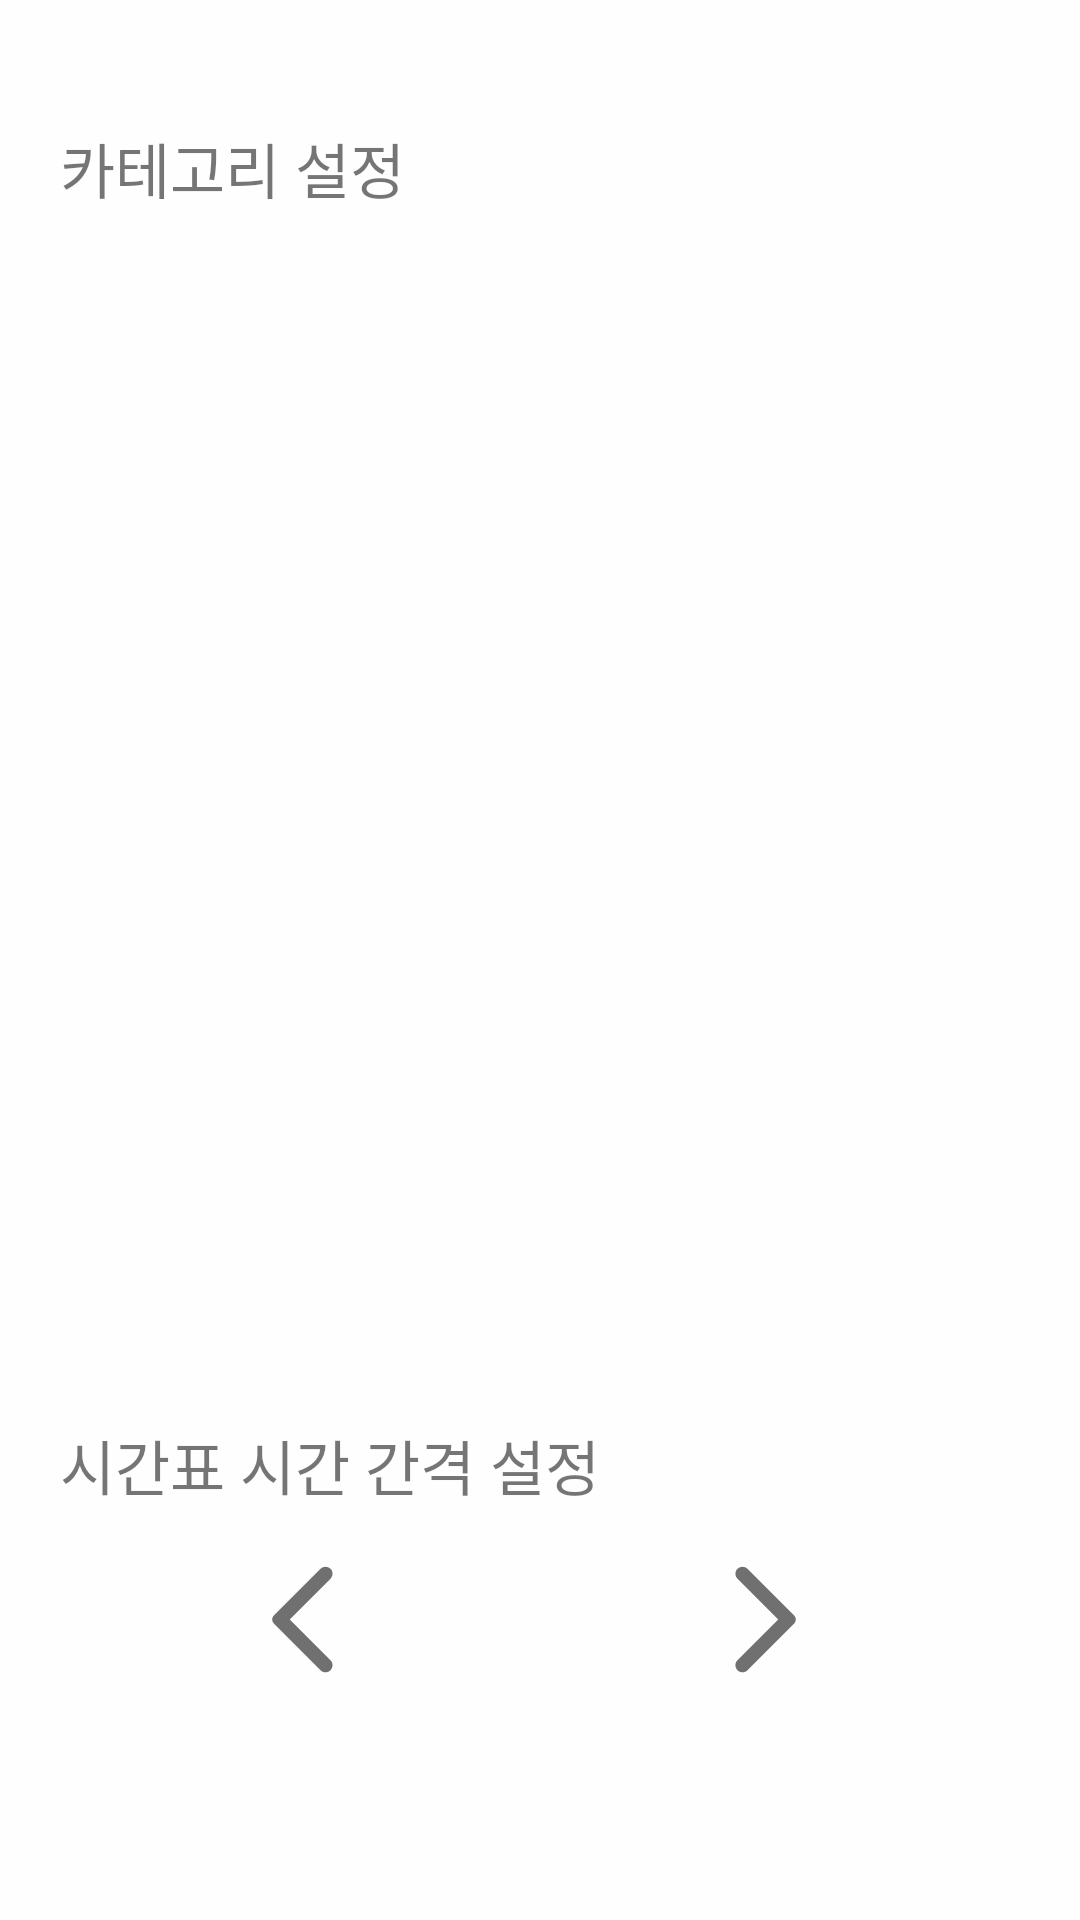

Produce the Android XML layout that renders to this screen, including the resource entries it uses.
<!-- AndroidManifest.xml: application theme Theme.RoutinePartner -->
<!-- res/layout/activity_setting.xml -->
<?xml version="1.0" encoding="utf-8"?>
<androidx.constraintlayout.widget.ConstraintLayout xmlns:android="http://schemas.android.com/apk/res/android"
    xmlns:app="http://schemas.android.com/apk/res-auto"
    xmlns:tools="http://schemas.android.com/tools"
    android:layout_width="match_parent"
    android:layout_height="match_parent"
    tools:context=".SettingActivity"
    android:background="#FEFEFE">


    <androidx.constraintlayout.widget.ConstraintLayout
        android:layout_width="match_parent"
        android:layout_height="wrap_content"
        android:layout_marginTop="36dp"
        android:gravity="center_vertical"
        android:orientation="horizontal"
        app:layout_constraintEnd_toEndOf="parent"
        app:layout_constraintHorizontal_bias="0.0"
        app:layout_constraintStart_toStartOf="parent"
        app:layout_constraintTop_toTopOf="parent">

        <TextView
            android:id="@+id/CategorySetting"
            android:layout_width="wrap_content"
            android:layout_height="wrap_content"
            android:layout_marginLeft="20dp"
            android:text="카테고리 설정"
            android:textSize="20sp"
            app:layout_constraintBottom_toBottomOf="parent"
            app:layout_constraintStart_toStartOf="parent"
            app:layout_constraintTop_toTopOf="parent" />

        <ImageButton
            android:id="@+id/CategoryAddBtn"
            android:layout_width="40dp"
            android:layout_height="40dp"
            android:layout_marginRight="20dp"
            android:background="@android:color/transparent"
            android:scaleType="fitXY"
            app:layout_constraintBottom_toBottomOf="parent"
            app:layout_constraintEnd_toEndOf="parent"
            app:layout_constraintTop_toTopOf="parent"
            app:srcCompat="@drawable/ic_round_add_24" />
    </androidx.constraintlayout.widget.ConstraintLayout>

    <androidx.recyclerview.widget.RecyclerView
        android:id="@+id/CategoryList"
        android:layout_width="match_parent"
        android:layout_height="380dp"
        app:layout_constraintBottom_toBottomOf="parent"
        app:layout_constraintEnd_toEndOf="parent"
        app:layout_constraintHorizontal_bias="0.0"
        app:layout_constraintStart_toStartOf="parent"
        app:layout_constraintTop_toTopOf="parent"
        app:layout_constraintVertical_bias="0.179" />

    <TextView
        android:id="@+id/TimeIntervalSetting"
        android:layout_width="wrap_content"
        android:layout_height="wrap_content"
        android:layout_marginLeft="20dp"
        android:text="시간표 시간 간격 설정"
        android:textSize="20sp"
        app:layout_constraintBottom_toBottomOf="parent"
        app:layout_constraintEnd_toEndOf="parent"
        app:layout_constraintHorizontal_bias="0.0"
        app:layout_constraintStart_toStartOf="parent"
        app:layout_constraintTop_toBottomOf="@+id/CategoryList"
        app:layout_constraintVertical_bias="0.256" />

    <TextView
        android:id="@+id/CurrentTimeInterval"
        android:layout_width="wrap_content"
        android:layout_height="wrap_content"
        android:text=" "
        android:textSize="32sp"
        app:layout_constraintBottom_toBottomOf="parent"
        app:layout_constraintEnd_toEndOf="parent"
        app:layout_constraintHorizontal_bias="0.491"
        app:layout_constraintStart_toStartOf="parent"
        app:layout_constraintTop_toBottomOf="@+id/TimeIntervalSetting"
        app:layout_constraintVertical_bias="0.16" />




    <ImageButton
        android:id="@+id/MinusInterval"
        android:layout_width="45dp"
        android:layout_height="45dp"
        android:background="@android:color/transparent"
        android:scaleType="fitXY"
        app:layout_constraintBottom_toBottomOf="parent"
        app:layout_constraintEnd_toStartOf="@+id/CurrentTimeInterval"
        app:layout_constraintHorizontal_bias="0.62"
        app:layout_constraintStart_toStartOf="parent"
        app:layout_constraintTop_toBottomOf="@+id/TimeIntervalSetting"
        app:layout_constraintVertical_bias="0.155"
        app:srcCompat="@drawable/ic_round_arrow_back_ios_24" />

    <ImageButton
        android:id="@+id/PlusInterval"
        android:layout_width="45dp"
        android:layout_height="45dp"
        android:background="@android:color/transparent"
        android:scaleType="fitXY"
        app:layout_constraintBottom_toBottomOf="parent"
        app:layout_constraintEnd_toEndOf="parent"
        app:layout_constraintHorizontal_bias="0.381"
        app:layout_constraintStart_toEndOf="@+id/CurrentTimeInterval"
        app:layout_constraintTop_toBottomOf="@+id/TimeIntervalSetting"
        app:layout_constraintVertical_bias="0.155"
        app:srcCompat="@drawable/ic_round_arrow_forward_ios_24" />

</androidx.constraintlayout.widget.ConstraintLayout>
<!-- resources referenced by this layout -->
<resources>
  <!-- drawable ic_round_arrow_back_ios_24 (drawable) -->
  <vector xmlns:android="http://schemas.android.com/apk/res/android"
      android:width="24dp"
      android:height="24dp"
      android:viewportWidth="24"
      android:viewportHeight="24"
      android:tint="#707070"
      android:autoMirrored="true">
    <path
        android:fillColor="@android:color/white"
        android:pathData="M16.62,2.99c-0.49,-0.49 -1.28,-0.49 -1.77,0L6.54,11.3c-0.39,0.39 -0.39,1.02 0,1.41l8.31,8.31c0.49,0.49 1.28,0.49 1.77,0s0.49,-1.28 0,-1.77L9.38,12l7.25,-7.25c0.48,-0.48 0.48,-1.28 -0.01,-1.76z"/>
  </vector>
  <!-- drawable ic_round_arrow_forward_ios_24 (drawable) -->
  <vector xmlns:android="http://schemas.android.com/apk/res/android"
      android:width="24dp"
      android:height="24dp"
      android:viewportWidth="24"
      android:viewportHeight="24"
      android:tint="#707070"
      android:autoMirrored="true">
    <path
        android:fillColor="@android:color/white"
        android:pathData="M7.38,21.01c0.49,0.49 1.28,0.49 1.77,0l8.31,-8.31c0.39,-0.39 0.39,-1.02 0,-1.41L9.15,2.98c-0.49,-0.49 -1.28,-0.49 -1.77,0s-0.49,1.28 0,1.77L14.62,12l-7.25,7.25c-0.48,0.48 -0.48,1.28 0.01,1.76z"/>
  </vector>
  <style name="Theme.RoutinePartner" parent="Theme.AppCompat.DayNight">
          
          <item name="colorPrimary">#343434</item>
          <item name="colorPrimaryVariant">#343434</item>
          <item name="colorOnPrimary">#343434</item>
          <item name="colorPrimaryDark">#343434</item>
          <item name="android:statusBarColor">#FEFEFE</item>
          
          <item name="colorSecondary">@color/teal_200</item>
          <item name="colorSecondaryVariant">@color/teal_700</item>
          <item name="colorOnSecondary">@color/black</item>
          
          
          <item name="windowNoTitle">true</item>
          <item name="android:windowLightStatusBar">true</item>
      </style>
  <color name="teal_200">#FF03DAC5</color>
  <color name="teal_700">#FF018786</color>
  <color name="black">#FF000000</color>
</resources>
